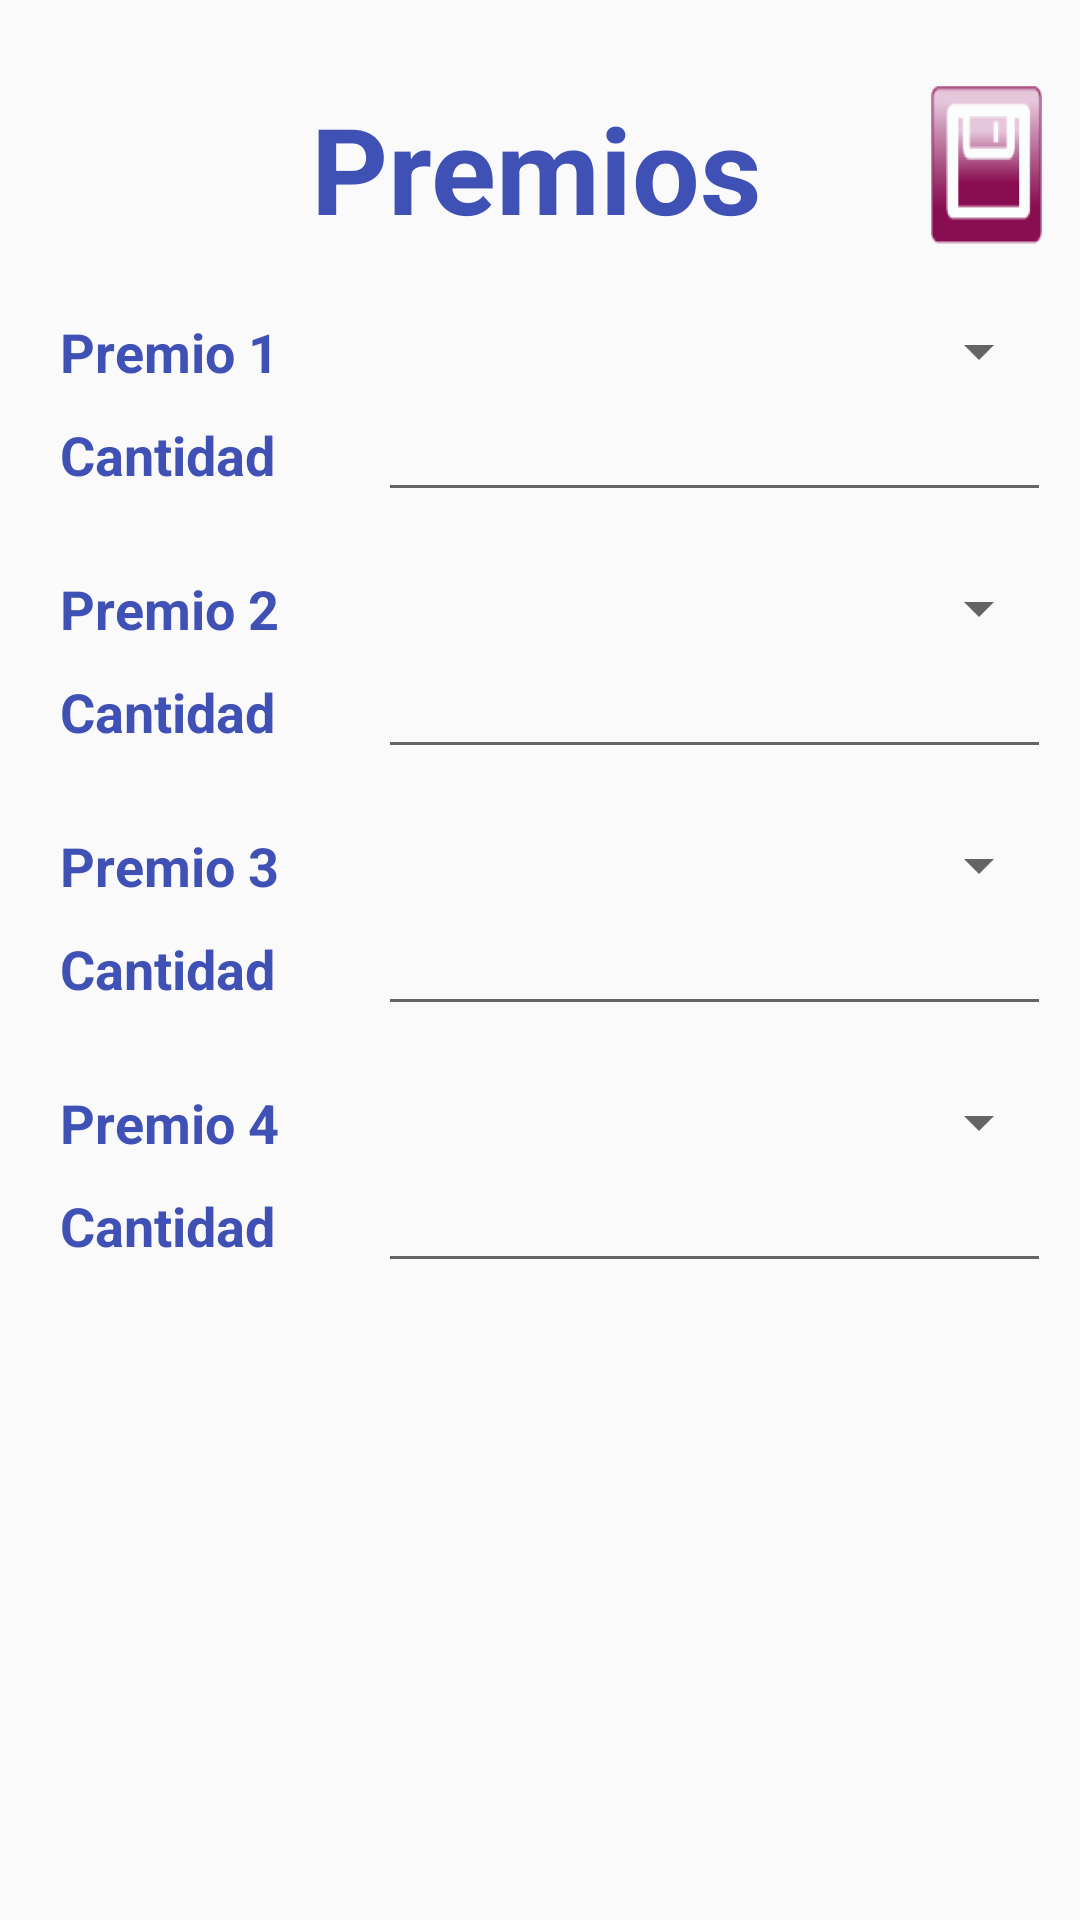

Reconstruct the res/layout file that produces this screen, plus the resources it refers to.
<!-- AndroidManifest.xml: application theme AppTheme -->
<!-- res/layout/ly_reporte_premio.xml -->
<?xml version="1.0" encoding="utf-8"?>
<LinearLayout
    xmlns:android="http://schemas.android.com/apk/res/android"
    android:layout_width="match_parent"
    android:layout_height="match_parent"
    android:orientation="vertical">

    <LinearLayout
        android:layout_width="match_parent"
        android:layout_height="wrap_content"
        android:layout_marginTop="25dp"
        android:weightSum="2"
        android:orientation="horizontal">
        <TextView
            android:id="@+id/tipoFiltro"
            style="@style/SubtituloFiltros"
            android:text="Premios"
            android:paddingLeft="50dp"
            android:layout_gravity="center"
            android:layout_weight="1.5"
            android:textSize="40dp" />

        <Button
            android:id="@+id/btn_guardarPremios"
            android:layout_width="60dp"
            android:layout_height="60dp"
            android:layout_weight="0.5"
            android:layout_gravity="center"
            android:layout_marginRight="10dp"
            android:background="@drawable/selector_btn_guardar"
            android:text="" />
    </LinearLayout>
    <LinearLayout
        android:layout_width="match_parent"
        android:layout_height="wrap_content"
        android:layout_marginTop="20dp"
        android:weightSum="2"
        android:orientation="horizontal">
        <TextView android:id="@+id/textPremio1"
            android:layout_width="match_parent"
            android:layout_height="wrap_content"
            android:text="Premio 1"
            android:layout_weight="1.3"
            android:layout_marginLeft="20dp"
            android:textColor="@color/colorPrimary"
            android:textSize="18dp"
            android:textStyle="bold" />
        <Spinner android:id="@+id/premio_1Spinner"
            android:layout_width="match_parent"
            android:layout_weight="0.7"
            android:layout_marginRight="10dp"
            android:layout_height="wrap_content"/>
    </LinearLayout>
    <LinearLayout
        android:layout_width="match_parent"
        android:layout_height="wrap_content"
        android:weightSum="2"
        android:orientation="horizontal">
        <TextView android:id="@+id/textCantidadP1"
            android:layout_width="match_parent"
            android:layout_height="wrap_content"
            android:text="Cantidad"
            android:layout_marginLeft="20dp"
            android:layout_weight="1.3"
            android:textColor="@color/colorPrimary"
            android:textSize="18dp"
            android:textStyle="bold" />
        <EditText
            android:id="@+id/editTextCantidadP1"
            android:layout_width="match_parent"
            android:layout_weight="0.7"
            android:layout_height="wrap_content"
            android:ems="10"
            android:layout_marginRight="10dp"
            android:inputType="number"/>
    </LinearLayout>
    <LinearLayout
        android:layout_width="match_parent"
        android:layout_height="wrap_content"
        android:layout_marginTop="20dp"
        android:weightSum="2"
        android:orientation="horizontal">
        <TextView android:id="@+id/textPremio2"
            android:layout_width="match_parent"
            android:layout_height="wrap_content"
            android:text="Premio 2"
            android:layout_weight="1.3"
            android:layout_marginLeft="20dp"
            android:textColor="@color/colorPrimary"
            android:textSize="18dp"
            android:textStyle="bold" />
        <Spinner android:id="@+id/premio_2Spinner"
            android:layout_width="match_parent"
            android:layout_weight="0.7"
            android:layout_marginRight="10dp"
            android:layout_height="wrap_content"/>
    </LinearLayout>
    <LinearLayout
        android:layout_width="match_parent"
        android:layout_height="wrap_content"
        android:weightSum="2"
        android:orientation="horizontal">
        <TextView android:id="@+id/textCantidadP2"
            android:layout_width="match_parent"
            android:layout_height="wrap_content"
            android:text="Cantidad"
            android:layout_marginLeft="20dp"
            android:layout_weight="1.3"
            android:textColor="@color/colorPrimary"
            android:textSize="18dp"
            android:textStyle="bold" />
        <EditText
            android:id="@+id/editTextCantidadP2"
            android:layout_width="match_parent"
            android:layout_weight="0.7"
            android:layout_height="wrap_content"
            android:ems="10"
            android:layout_marginRight="10dp"
            android:inputType="number"/>
    </LinearLayout>
    <LinearLayout
        android:layout_width="match_parent"
        android:layout_height="wrap_content"
        android:layout_marginTop="20dp"
        android:weightSum="2"
        android:orientation="horizontal">
        <TextView android:id="@+id/textPremio3"
            android:layout_width="match_parent"
            android:layout_height="wrap_content"
            android:text="Premio 3"
            android:layout_weight="1.3"
            android:layout_marginLeft="20dp"
            android:textColor="@color/colorPrimary"
            android:textSize="18dp"
            android:textStyle="bold" />
        <Spinner android:id="@+id/premio_3Spinner"
            android:layout_width="match_parent"
            android:layout_weight="0.7"
            android:layout_marginRight="10dp"
            android:layout_height="wrap_content"/>
    </LinearLayout>
    <LinearLayout
        android:layout_width="match_parent"
        android:layout_height="wrap_content"
        android:weightSum="2"
        android:orientation="horizontal">
        <TextView android:id="@+id/textCantidadP3"
            android:layout_width="match_parent"
            android:layout_height="wrap_content"
            android:text="Cantidad"
            android:layout_marginLeft="20dp"
            android:layout_weight="1.3"
            android:textColor="@color/colorPrimary"
            android:textSize="18dp"
            android:textStyle="bold" />
        <EditText
            android:id="@+id/editTextCantidadP3"
            android:layout_width="match_parent"
            android:layout_weight="0.7"
            android:layout_height="wrap_content"
            android:ems="10"
            android:layout_marginRight="10dp"
            android:inputType="number"/>
    </LinearLayout>
    <LinearLayout
        android:layout_width="match_parent"
        android:layout_height="wrap_content"
        android:layout_marginTop="20dp"
        android:weightSum="2"
        android:orientation="horizontal">
        <TextView android:id="@+id/textPremio4"
            android:layout_width="match_parent"
            android:layout_height="wrap_content"
            android:text="Premio 4"
            android:layout_weight="1.3"
            android:layout_marginLeft="20dp"
            android:textColor="@color/colorPrimary"
            android:textSize="18dp"
            android:textStyle="bold" />
        <Spinner android:id="@+id/premio_4Spinner"
            android:layout_width="match_parent"
            android:layout_weight="0.7"
            android:layout_marginRight="10dp"
            android:layout_height="wrap_content"/>
    </LinearLayout>
    <LinearLayout
        android:layout_width="match_parent"
        android:layout_height="wrap_content"
        android:weightSum="2"
        android:orientation="horizontal">
        <TextView android:id="@+id/textCantidadP4"
            android:layout_width="match_parent"
            android:layout_height="wrap_content"
            android:text="Cantidad"
            android:layout_marginLeft="20dp"
            android:layout_weight="1.3"
            android:textColor="@color/colorPrimary"
            android:textSize="18dp"
            android:textStyle="bold" />
        <EditText
            android:id="@+id/editTextCantidadP4"
            android:layout_width="match_parent"
            android:layout_weight="0.7"
            android:layout_height="wrap_content"
            android:ems="10"
            android:layout_marginRight="10dp"
            android:inputType="number"/>
    </LinearLayout>
</LinearLayout>
<!-- resources referenced by this layout -->
<resources>
  <color name="colorPrimary">#3F51B5</color>
  <!-- drawable selector_btn_guardar (drawable) -->
  <?xml version="1.0" encoding="utf-8"?>
  <selector xmlns:android="http://schemas.android.com/apk/res/android" >
      
      <item 
          android:state_pressed="true"
          android:drawable="@mipmap/guardar2"
          />
   
      <item 
          android:drawable="@mipmap/guardar"
          />
  </selector>
  <style name="SubtituloFiltros">
  
          
          <item name="android:textColor">@color/colorPrimary</item>
          <item name="android:typeface">sans</item>
          <item name="android:textStyle">bold</item>
          <item name="android:textSize">15sp</item>
          <item name="android:gravity">center_horizontal</item>
          <item name="android:paddingTop">2dp</item>
          <item name="android:layout_width">match_parent</item>
          <item name="android:layout_height">wrap_content</item>
          <item name="android:ellipsize">end</item>
          <item name="android:singleLine">false</item>
      </style>
  <style name="AppTheme" parent="Theme.AppCompat.Light.DarkActionBar">
          
          <item name="colorPrimary">@color/colorPrimary</item>
          <item name="colorPrimaryDark">@color/colorPrimaryDark</item>
          <item name="colorAccent">@color/colorAccent</item>
      </style>
  <color name="colorPrimaryDark">#303F9F</color>
  <color name="colorAccent">#FF4081</color>
</resources>
